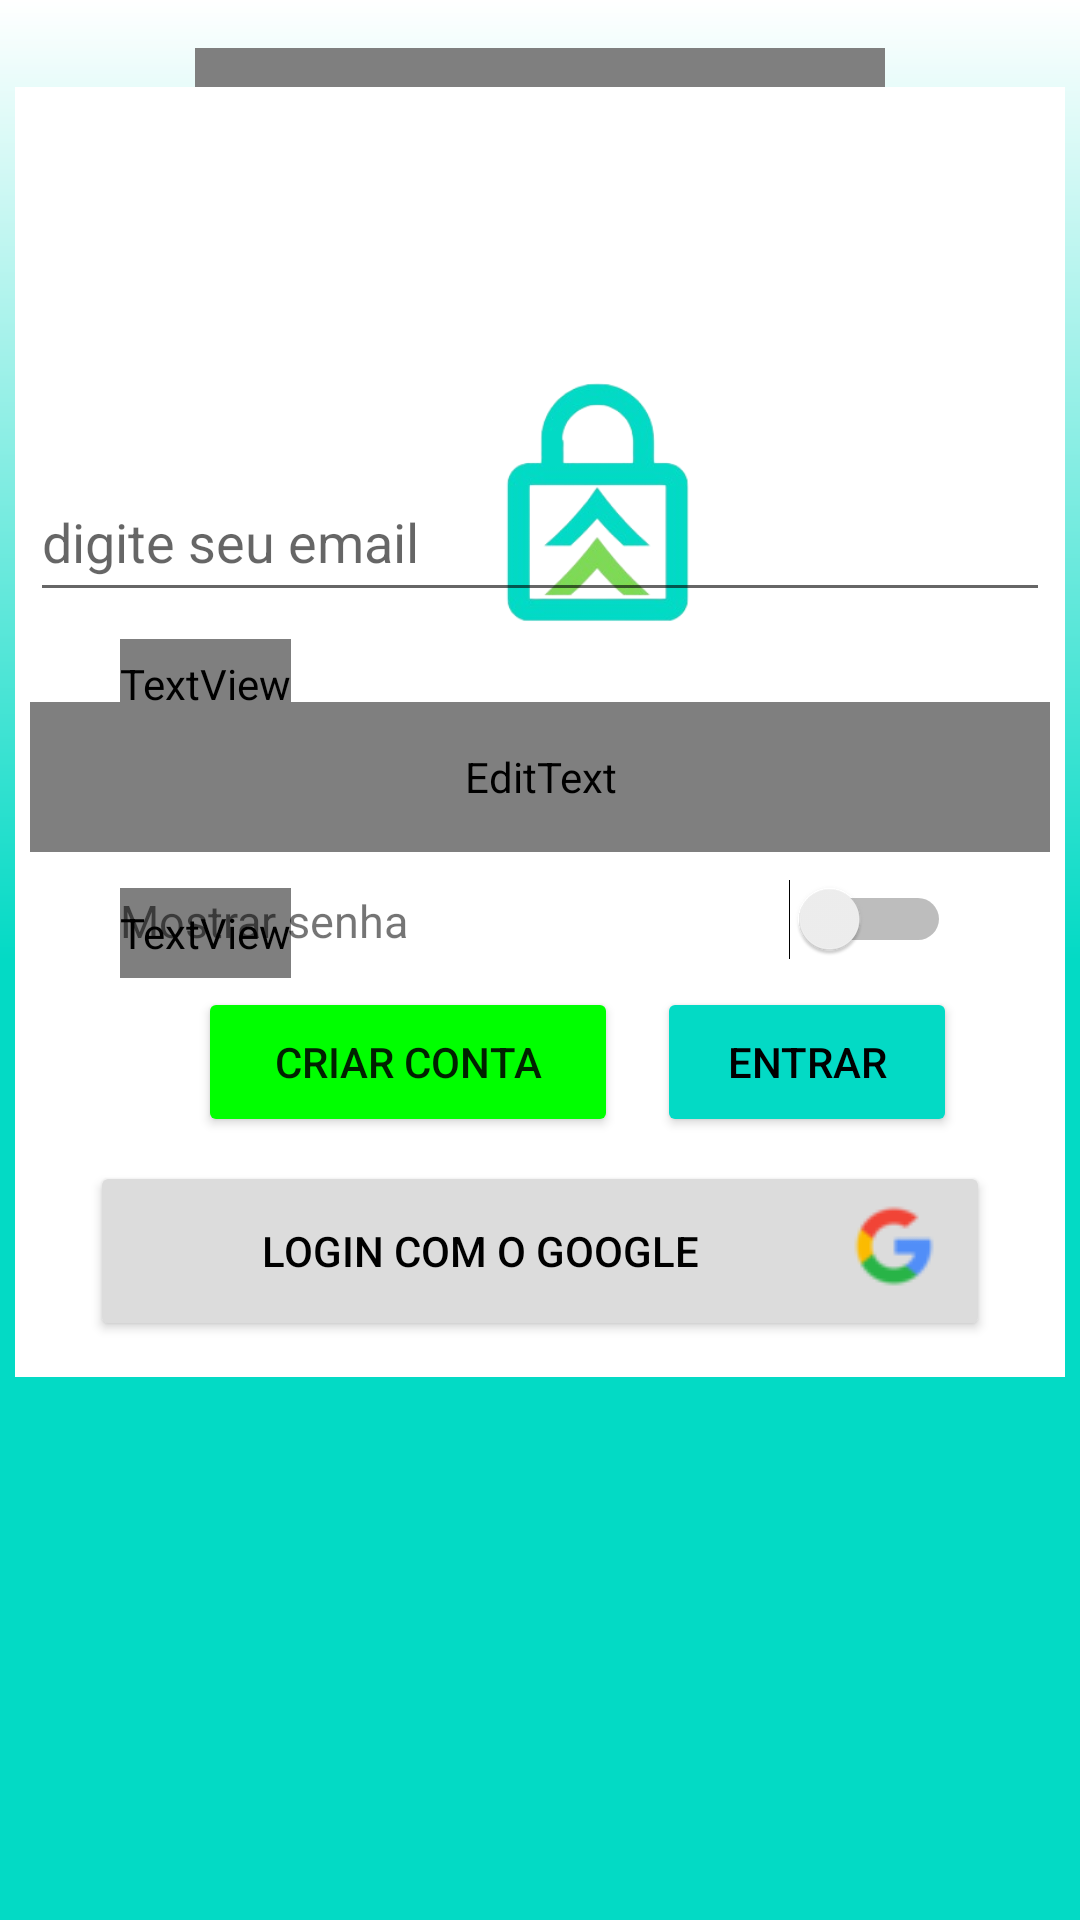

The Android layout XML behind this screen, and the referenced resources:
<!-- AndroidManifest.xml: application theme Theme.BaseAppfinal -->
<!-- res/layout/activity_login.xml -->
<?xml version="1.0" encoding="utf-8"?>
<RelativeLayout
    xmlns:android="http://schemas.android.com/apk/res/android"
    xmlns:tools="http://schemas.android.com/tools"
    xmlns:app="http://schemas.android.com/apk/res-auto"
    android:layout_width="match_parent"
    android:layout_height="match_parent"
    tools:context=".loginActivity"
    android:background="@drawable/gradient">


  <TextView
      android:layout_width="230dp"
      android:layout_height="101dp"
      android:layout_alignParentTop="true"
      android:layout_centerHorizontal="true"
      android:layout_marginTop="16dp"
      android:fontFamily="@font/lato_bold"
      android:gravity="center"
      android:text="A um passo de nunca mais esquecer suas senhas"
      android:textColor="@color/black_trans"
      android:textSize="22dp" />

  <ImageView
      android:layout_width="350dp"
      android:layout_height="430dp"
      android:layout_alignParentBottom="true"
      android:layout_centerHorizontal="true"
      android:layout_marginBottom="181dp"
      android:background="@color/white"
      android:shadowDx="1"
      android:shadowDy="1" />

  <ImageView
      android:layout_width="90dp"
      android:layout_height="90dp"
      android:layout_alignParentStart="true"
      android:layout_alignParentLeft="true"
      android:layout_alignParentTop="true"
      android:layout_centerHorizontal="true"
      android:layout_marginStart="155dp"
      android:layout_marginLeft="155dp"
      android:layout_marginTop="125dp"
      android:src="@drawable/logotwo" />

  <TextView
      android:layout_width="wrap_content"
      android:layout_height="30dp"
      android:layout_alignParentStart="true"
      android:layout_alignParentLeft="true"
      android:layout_alignParentTop="true"
      android:layout_marginStart="40dp"
      android:layout_marginLeft="40dp"
      android:layout_marginTop="213dp"
      android:fontFamily="@font/lato_regular"
      android:text="Email"
      android:textSize="16dp" />

  <TextView
      android:layout_width="wrap_content"
      android:layout_height="30dp"
      android:layout_alignParentStart="true"
      android:layout_alignParentLeft="true"
      android:layout_alignParentTop="true"
      android:layout_marginStart="40dp"
      android:layout_marginLeft="40dp"
      android:layout_marginTop="296dp"
      android:fontFamily="@font/lato_regular"
      android:text="Senha"
      android:textSize="16dp" />

  <EditText
      android:id="@+id/email"
      android:layout_width="340dp"
      android:layout_height="50dp"
      android:layout_alignParentBottom="true"
      android:layout_centerHorizontal="true"
      android:layout_marginBottom="436dp"
      android:hint="digite seu email" />

  <EditText
      android:id="@+id/password"
      android:layout_width="340dp"
      android:layout_height="50dp"
      android:layout_alignParentBottom="true"
      android:layout_centerHorizontal="true"
      android:layout_marginBottom="356dp"
      android:fontFamily="@font/lato_regular"

      android:hint="Digite sua senha" />

  <Button
      android:id="@+id/enter"
      android:layout_width="100dp"
      android:layout_height="50dp"
      android:layout_alignParentEnd="true"
      android:layout_alignParentRight="true"
      android:layout_alignParentBottom="true"
      android:layout_marginEnd="41dp"
      android:layout_marginRight="41dp"
      android:layout_marginBottom="261dp"
      android:backgroundTint="@color/teal_200"
      android:text="Entrar"
      android:textColor="@color/black" />

  <Button
      android:id="@+id/criarconta"
      android:layout_width="140dp"
      android:layout_height="50dp"
      android:layout_alignParentEnd="true"
      android:layout_alignParentRight="true"
      android:layout_alignParentBottom="true"
      android:layout_centerHorizontal="true"
      android:layout_marginEnd="154dp"
      android:layout_marginRight="154dp"
      android:layout_marginBottom="261dp"
      android:backgroundTint="@color/green"
      android:text="Criar conta" />

  <Button
      android:id="@+id/google"
      android:layout_width="300dp"
      android:layout_height="60dp"
      android:layout_alignParentBottom="true"
      android:layout_centerHorizontal="true"
      android:layout_marginBottom="193dp"
      android:backgroundTint="@color/gray_white"
      android:drawableRight="@drawable/logogoogle"
      android:text="Login com o Google"
      android:textColor="@color/black" />

  <TextView
      android:layout_width="wrap_content"
      android:layout_height="wrap_content"
      android:layout_alignParentStart="true"
      android:layout_alignParentLeft="true"
      android:layout_alignParentBottom="true"
      android:layout_marginStart="40dp"
      android:layout_marginLeft="40dp"
      android:layout_marginBottom="323dp"
      android:text="Mostrar senha"
      android:textSize="15dp" />

  <Switch
      android:id="@+id/switch1"
      android:layout_width="wrap_content"
      android:layout_height="wrap_content"
      android:layout_alignParentEnd="true"
      android:layout_alignParentRight="true"
      android:layout_alignParentBottom="true"
      android:layout_marginEnd="43dp"
      android:layout_marginRight="43dp"
      android:layout_marginBottom="320dp" />


</RelativeLayout>
<!-- resources referenced by this layout -->
<resources>
  <color name="black">#FF000000</color>
  <color name="black_trans">#A6000000</color>
  <color name="gray_white">#DCDCDC</color>
  <color name="green">#00FF00</color>
  <color name="teal_200">#FF03DAC5</color>
  <color name="white">#FFFFFFFF</color>
  <!-- drawable gradient (drawable) -->
  <?xml version="1.0" encoding="utf-8"?>
  <shape xmlns:android="http://schemas.android.com/apk/res/android"
      android:shape="rectangle">
      <gradient
          android:startColor="@color/teal_200"
          android:centerColor="@color/teal_200"
          android:endColor="@color/white"
          android:angle="90"/>
  </shape>
  <!-- drawable logogoogle: png bitmap (drawable, 2209 bytes) -->
  <!-- drawable logotwo: png bitmap (drawable, 29189 bytes) -->
  <style name="Theme.BaseAppfinal" parent="Theme.MaterialComponents.DayNight.DarkActionBar">
          
          <item name="colorPrimary">@color/purple_500</item>
          <item name="colorPrimaryVariant">@color/purple_700</item>
          <item name="colorOnPrimary">@color/white</item>
          
          <item name="colorSecondary">@color/teal_200</item>
          <item name="colorSecondaryVariant">@color/teal_700</item>
          <item name="colorOnSecondary">@color/black</item>
          
          <item name="android:statusBarColor" tools:targetApi="l">?attr/colorPrimaryVariant</item>
          
      </style>
  <color name="purple_500">#FF6200EE</color>
  <color name="purple_700">#FF3700B3</color>
  <color name="teal_700">#FF018786</color>
</resources>
